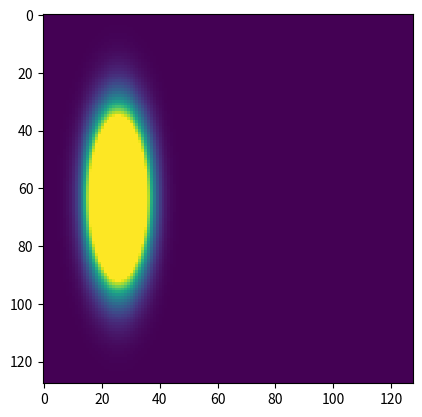

This figure's Python source: (Note: this script raises an exception after producing the figure.)
import numpy as np
import matplotlib.pyplot as plt
import scipy.sparse as sp
import scipy.sparse.linalg as splalg

# Input parameters
N   = 128           # Number of mesh points
dt  = 0.1           # Time step

vx   = 300.0        # Wave packet initial velocity x-direction
vy   = 0.0          #                     velocity y-direction

s2x = N/1.0         # sigma_x^2: inv. proportional to gaussian packet width 
s2y = N/8.0         # sigma_y^2:        ||         ||
x0 = 0.2           # Gaussian wave packet center x-coordinate
y0 = 0.5           # Gaussian wave packet center y-coordinate

Vwall = 1000
wall_position = round(N/2)
N_holes = 8

###############################################################################

# Construct mesh
N2 = N*N
x = np.linspace(0.0,1.0,N)
y = np.linspace(0.0,1.0,N)
(M_xmesh,M_ymesh) = np.meshgrid(x,y) # mesh in Matrix form
v_xmesh = M_xmesh.flatten() #mesh in vector form
v_ymesh = M_ymesh.flatten()

index_mapping = np.reshape(np.arange(0,N2), (N,N)) # Easy way to select columns in row-major form
    # Ex. N=5 :
    #     0  1  2  3  4
    #     5  6  7  8  9
    #    10 11 12 13 14
    #    15 16 17 18 19
    #    20 21 22 23 24 


# Construct Laplacian:
main_diag  = np.ones(N2)
vert_diags = np.ones(N2-N)
hori_diags = np.ones(N2-1)
hori_diags[np.arange(1,N2)%N==0] = 0
laplace2d = sp.diags((vert_diags,
                        hori_diags,
                            main_diag, 
                        hori_diags,
                      vert_diags),
    offsets = (-N,-1,0,1,N), shape = (N2,N2))


# Construct potential:
V = np.zeros(N2)
V[index_mapping[:, wall_position]] = Vwall

pos_holes = round(N/(N_holes+1)) * np.arange(1, N_holes+1)
V[index_mapping[pos_holes, wall_position]] = 0


# Build Hamiltonian
H = -laplace2d + sp.diags(V, offsets = 0)


# Crank-Nicholson matrices
CN_back = sp.eye(N2) - .5j*dt*H
CN_forw = sp.eye(N2) + .5j*dt*H


# Initial wavefunction
psi_zero = (np.exp(1.0j*(vx*v_xmesh + vy*v_ymesh))* #velocity part
                                np.exp(-(s2x*(v_xmesh - x0)**2 + 
                                         s2y*(v_ymesh - y0)**2)))
psi_zero[V==Vwall] = 0 # set wavefunction to zero on high potential barriers
psi_zero = psi_zero/np.linalg.norm(psi_zero) 

###############################################################################

# Initial setup
step_forward = psi_zero
im = plt.imshow(np.reshape(np.abs(psi_zero), (N,N)), interpolation='none')
plt.pause(0.001)

for i in range(100000):
    # Actual calculation
    step_back   = CN_back.dot(step_forward)
    step_forward= splalg.bicgstab(CN_forw, step_back)[0]
    
    # Draw to screen
    if i%10 == 0:
        p = np.abs(step_forward)**2
        Energy = np.real(
            np.dot(np.conjugate(step_forward),
                     H.dot(step_forward)))
        
        im.set_data(np.reshape(p, (N,N)))
        im.set_clim(vmin = np.min(p),
                    vmax = np.max(p)/5) #Lower max color limit to make fringes more visible
        plt.pause(0.001)

        print("Norm of wavefunction: %.5f" % np.sum(p),
              "Time: %.0i" % i*dt,
              "<E>: %.5f" % Energy)
